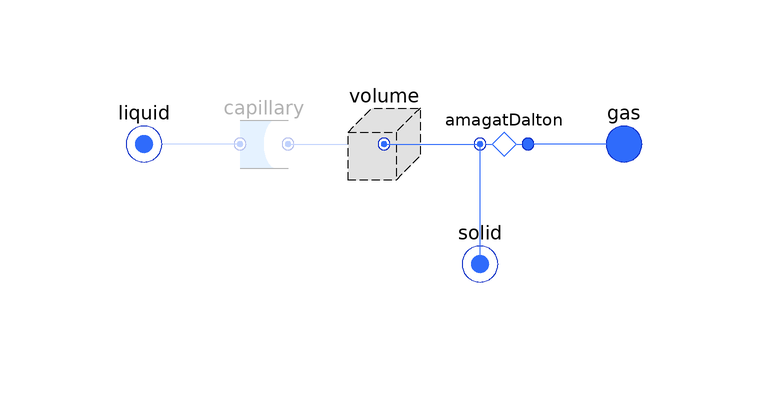

The Modelica model whose source follows is shown above as a component diagram (icons at their Placement, wires along their Line points).

model CapillaryVolume
    "Volume with capillary pressure applied to the liquid"
    extends FCSys.Icons.Names.Top3;

    // Material properties
    parameter Q.Volume V "Volume" annotation (Dialog(group="Geometry",
          __Dymola_label="<html><i>V</i></html>"));

    // Material properties
    parameter Boolean inclGas=true "Gas" annotation (
      HideResult=true,
      choices(__Dymola_checkBox=true),
      Dialog(group="Included phases", compact=true));
    parameter Boolean inclLiquid=true "Liquid" annotation (
      HideResult=true,
      choices(__Dymola_checkBox=true),
      Dialog(group="Included phases", compact=true));
    parameter Boolean inclSolid=true "Solid" annotation (
      HideResult=true,
      choices(__Dymola_checkBox=true),
      Dialog(group="Included phases", compact=true));

    // Capillary pressure
    parameter Boolean inclCapillary=false "Include capillary pressure"
      annotation (
      HideResult=true,
      choices(__Dymola_checkBox=true),
      Dialog(
        group="Capillary pressure",
        __Dymola_descriptionLabel=true,
        __Dymola_label="Include",
        compact=true,
        __Dymola_joinNext=true,
        enable=inclLiquid));
    Capillary capillary if inclLiquid and inclCapillary "Capillary model"
      annotation (Dialog(__Dymola_descriptionLabel=true, enable=inclLiquid
             and inclCapillary), Placement(transformation(extent={{-40,0},{-20,
              20}})));

    // Alias variables (for common terms)
    Q.Volume V_pore "Pore volume";

    // Auxiliary variables (for analysis)
    output Q.NumberAbsolute x(final stateSelect=StateSelect.never) = liquid.V
      /(gas.V + liquid.V) if inclLiquid and inclGas and environment.analysis
      "Liquid saturation";

    Connectors.Dalton gas if inclGas "Interface to the gas phase" annotation
      (Placement(transformation(extent={{20,0},{40,20}}), iconTransformation(
            extent={{10,10},{30,30}})));
    Connectors.Amagat liquid if inclLiquid "Interface to the liquid phase"
      annotation (Placement(transformation(extent={{-60,0},{-40,20}}),
          iconTransformation(extent={{-20,-20},{0,0}})));
    Connectors.Amagat solid "Interface to the solid phase" annotation (
        Placement(transformation(extent={{-4,-20},{16,0}}),
          iconTransformation(extent={{50,-30},{70,-10}})));

    Conditions.ByConnector.Amagat.VolumeFixed volume(final V=V) if inclGas
       or inclLiquid "Fixed volume"
      annotation (Placement(transformation(extent={{-20,0},{0,20}})));

  protected
    Conditions.Adapters.AmagatDalton amagatDalton if inclGas or (inclSolid
       and not inclLiquid)
      "Adapter between additivity of volume and additivity of gas pressure"
      annotation (Placement(transformation(extent={{0,0},{20,20}})));

    outer Conditions.Environment environment "Environmental conditions";

  equation
    // Aliases
    V = V_pore + solid.V;

    if not inclCapillary then
      connect(liquid, volume.amagat)
        "Directly connect liquid to the volume (not shown in diagram)";
    end if;

    connect(capillary.wetting, liquid) annotation (Line(
        points={{-34,10},{-50,10}},
        color={47,107,251},
        smooth=Smooth.None));
    connect(solid, amagatDalton.amagat) annotation (Line(
        points={{6,-10},{6,10}},
        color={47,107,251},
        smooth=Smooth.None));
    connect(volume.amagat, amagatDalton.amagat) annotation (Line(
        points={{-10,10},{6,10}},
        color={47,107,251},
        smooth=Smooth.None));
    connect(gas, amagatDalton.dalton) annotation (Line(
        points={{30,10},{14,10}},
        color={47,107,251},
        smooth=Smooth.None));
    connect(capillary.nonwetting, volume.amagat) annotation (Line(
        points={{-26,10},{-10,10}},
        color={47,107,251},
        smooth=Smooth.None));
    annotation (Icon(coordinateSystem(preserveAspectRatio=false, extent={{-100,
              -100},{100,100}}), graphics={
          Polygon(
            points={{-60,-60},{-60,20},{-20,60},{60,60},{60,-20},{20,-60},{-60,
                -60}},
            lineColor={0,0,0},
            smooth=Smooth.None,
            pattern=LinePattern.Dash,
            fillColor={225,225,225},
            fillPattern=FillPattern.Solid),
          Polygon(
            points={{-62,10},{48,54},{30,-36},{-38,-46},{-62,10}},
            lineColor={191,191,191},
            smooth=Smooth.Bezier,
            visible=inclGas,
            fillColor={255,255,255},
            fillPattern=FillPattern.Solid),
          Ellipse(
            extent={{-40,8},{20,-30}},
            lineColor={85,170,255},
            visible=inclLiquid,
            fillPattern=FillPattern.Sphere,
            fillColor={255,255,255}),
          Ellipse(extent={{-40,8},{20,-30}}, lineColor={225,225,225}),
          Line(
            points={{-60,20},{20,20},{20,-60}},
            color={0,0,0},
            pattern=LinePattern.Dash,
            smooth=Smooth.None),
          Line(
            points={{60,60},{20,20}},
            color={0,0,0},
            pattern=LinePattern.Dash,
            smooth=Smooth.None)}), Diagram(coordinateSystem(
            preserveAspectRatio=false, extent={{-60,-20},{40,20}}), graphics));
  end CapillaryVolume;